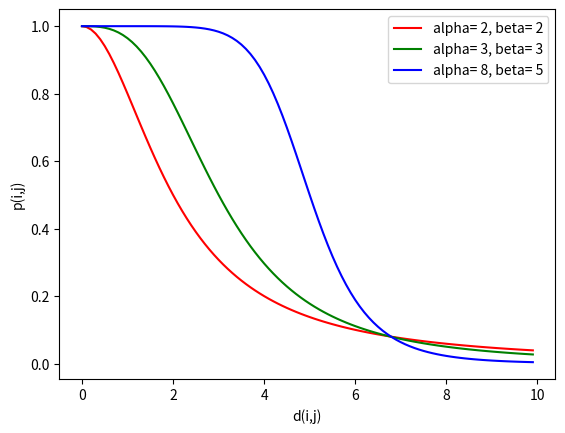

Source code (Python):
import numpy as np
import matplotlib.pyplot as plt

"""
    SDA.py: Plots the probability of the SDA model generating a connection
    based on different parameters for Figure 2.4.
"""

def prop(a, b, d):
    return 1/(1+(1/b*d)**a)


n = 3
alphas = [2, 3, 8]
betas = [2, 3, 5]
colors = ['r', 'g', 'b']

d = np.arange(0.0, 10.0, 0.1)

ax = plt.subplot()
for i in range(n):
    res = prop(alphas[i], betas[i], d)
    label = 'alpha= {}, beta= {}'.format(alphas[i], betas[i])
    ax.plot(d, res, color=colors[i], label=label)

plt.xlabel('d(i,j)')
plt.ylabel('p(i,j)')
plt.legend()
plt.show()
